Labelled photos from "Quantum_Inpired_PSO_Classifcation", an image-classification folder in hm24csb1a20/Quantum_Inpired_PSO_Classifcation. The possible labels are: fog non-smoke, fog smoke, non-smoke, smoke.

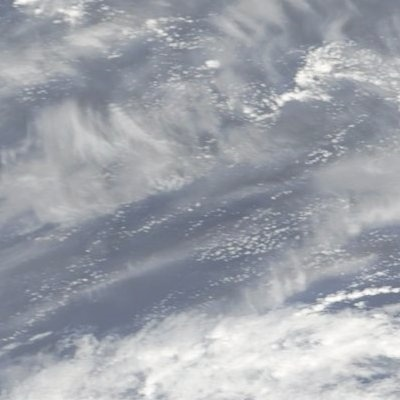
Label: fog non-smoke

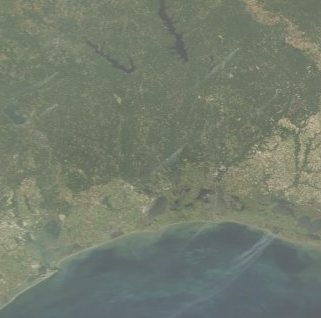
Label: fog smoke

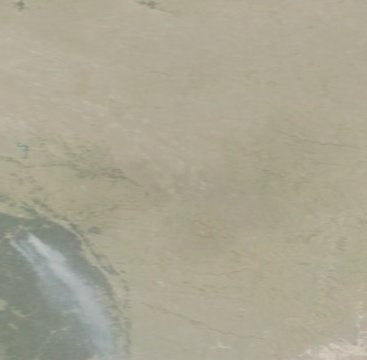
Label: fog smoke

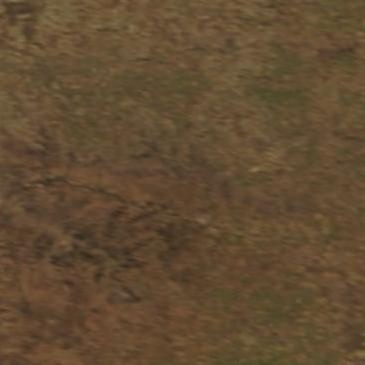
Label: non-smoke

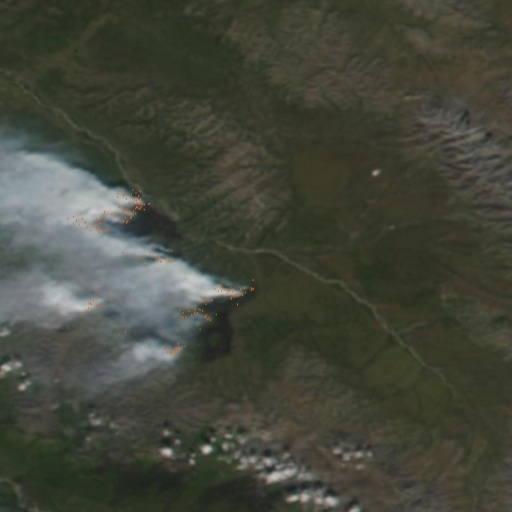
Label: smoke

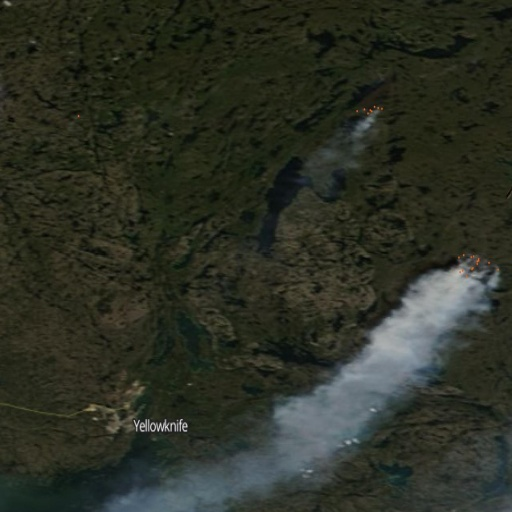
Label: smoke
